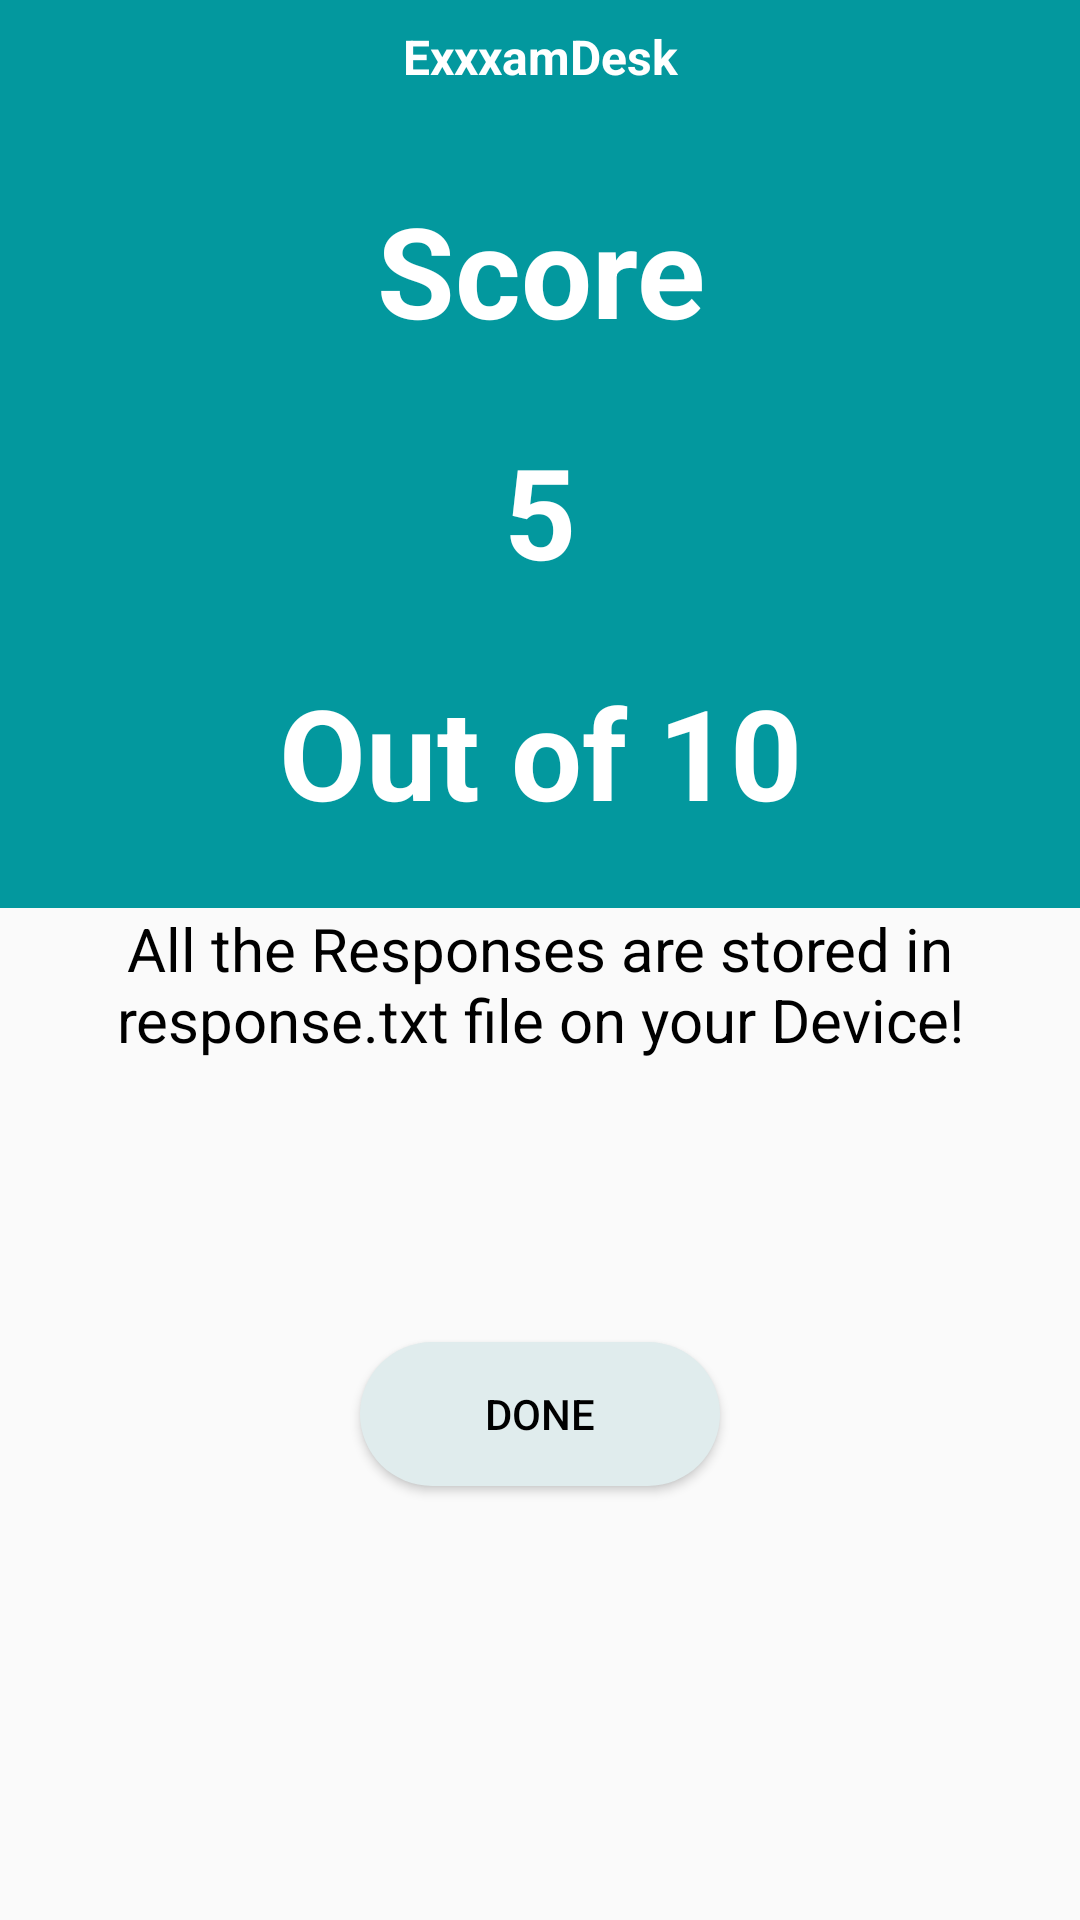

The Android layout XML behind this screen, and the referenced resources:
<!-- AndroidManifest.xml: application theme AppTheme -->
<!-- res/layout/activity_score.xml -->
<?xml version="1.0" encoding="utf-8"?>
<LinearLayout xmlns:android="http://schemas.android.com/apk/res/android"
    xmlns:app="http://schemas.android.com/apk/res-auto"
    xmlns:tools="http://schemas.android.com/tools"
    android:layout_width="match_parent"
    android:layout_height="match_parent"
    android:orientation="vertical"
    tools:context=".ScoreActivity">

    <LinearLayout
        android:layout_width="match_parent"
        android:layout_height="wrap_content"
        android:orientation="vertical"
        android:background="@color/colorPrimaryDark"
        tools:layout_editor_absoluteX="1dp"
        tools:layout_editor_absoluteY="1dp">

        <TextView
            android:id="@+id/textView"
            android:layout_width="match_parent"
            android:padding="8dp"
            android:textSize="16sp"
            android:textColor="@android:color/white"
            android:textStyle="bold"
            android:textAlignment="center"
            android:layout_height="wrap_content"
            android:text="@string/app_name" />

        <TextView
            android:id="@+id/textView2"
            android:layout_width="match_parent"
            android:padding="24dp"
            android:textSize="42sp"
            android:textStyle="bold"
            android:textColor="@android:color/white"
            android:layout_height="wrap_content"
            android:text="Score"
            android:textAlignment="center"/>

        <TextView
            android:id="@+id/score"
            android:layout_width="match_parent"
            android:textSize="42sp"
            android:textStyle="bold"
            android:textColor="@android:color/white"
            android:layout_height="wrap_content"
            android:text="5"
            android:textAlignment="center"/>

        <TextView
            android:id="@+id/total"
            android:layout_width="match_parent"
            android:padding="24dp"
            android:textSize="42sp"
            android:textStyle="bold"
            android:textColor="@android:color/white"
            android:layout_height="wrap_content"
            android:text="Out of 10"
            android:textAlignment="center"/>
    </LinearLayout>
    <FrameLayout
        android:layout_width="match_parent"
        android:layout_height="0dp"
        android:layout_weight="1"
        >

        <Button
            android:id="@+id/done_btn"
            android:layout_width="120dp"
            android:layout_height="wrap_content"
            android:textColor="@android:color/black"
            android:background="@drawable/rounded_corners"
            android:text="Done"
            android:layout_gravity="center"/>

        <TextView
            android:id="@+id/txtFileInstruction"
            android:layout_width="wrap_content"
            android:layout_height="wrap_content"
            android:text="All the Responses are stored in response.txt file on your Device!"
            android:textAlignment="center"
            android:textColor="#000000"
            android:textSize="20dp" />
    </FrameLayout>

</LinearLayout>
<!-- resources referenced by this layout -->
<resources>
  <color name="colorPrimaryDark">#03989E</color>
  <!-- drawable rounded_corners (drawable) -->
  <?xml version="1.0" encoding="utf-8"?>
  <shape android:shape="rectangle" xmlns:android="http://schemas.android.com/apk/res/android">
      <corners android:radius="300dp"/>
      <solid android:color="@color/colorPrimary"/>
  </shape>
  <string name="app_name">ExxxamDesk</string>
  <style name="AppTheme" parent="Theme.AppCompat.Light.NoActionBar">
          
          <item name="colorPrimary">#E0ECED</item>
          <item name="colorPrimaryDark">#03989E</item>
          <item name="colorAccent">#FFFFFF</item>
      </style>
  <color name="colorPrimary">#E0ECED</color>
</resources>
